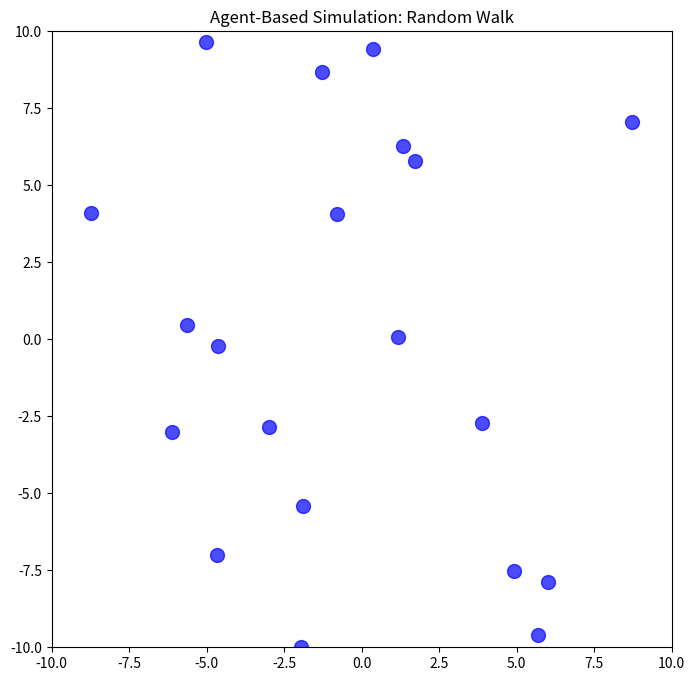

Reproduce this figure in Python.
import numpy as np
import matplotlib.pyplot as plt
import matplotlib.animation as animation

# Parameters for the simulation
num_agents = 20          # Number of agents
num_steps = 100           # Number of steps in the simulation
bounds = 10               # Boundary limits of the space

# Initialize agents' positions randomly within the bounds
positions = np.random.uniform(-bounds, bounds, (num_agents, 2))

# Set up the plot
fig, ax = plt.subplots(figsize=(8, 8))
ax.set_xlim(-bounds, bounds)
ax.set_ylim(-bounds, bounds)
ax.set_title("Agent-Based Simulation: Random Walk")
scat = ax.scatter(positions[:, 0], positions[:, 1], s=100, c='blue', alpha=0.7)

# Update function for the animation
def update(frame):
    global positions
    # Each agent moves randomly in x and y directions
    steps = np.random.uniform(-1, 1, (num_agents, 2))
    positions += steps

    # Ensure agents stay within bounds (simple boundary reflection)
    positions = np.clip(positions, -bounds, bounds)

    # Update scatter plot with new positions
    scat.set_offsets(positions)
    return scat,

# Create animation
ani = animation.FuncAnimation(fig, update, frames=num_steps, interval=100, blit=True)
ani.save("agent_based_simulation.gif", writer='pillow', fps=100)
# Show animation
plt.show()